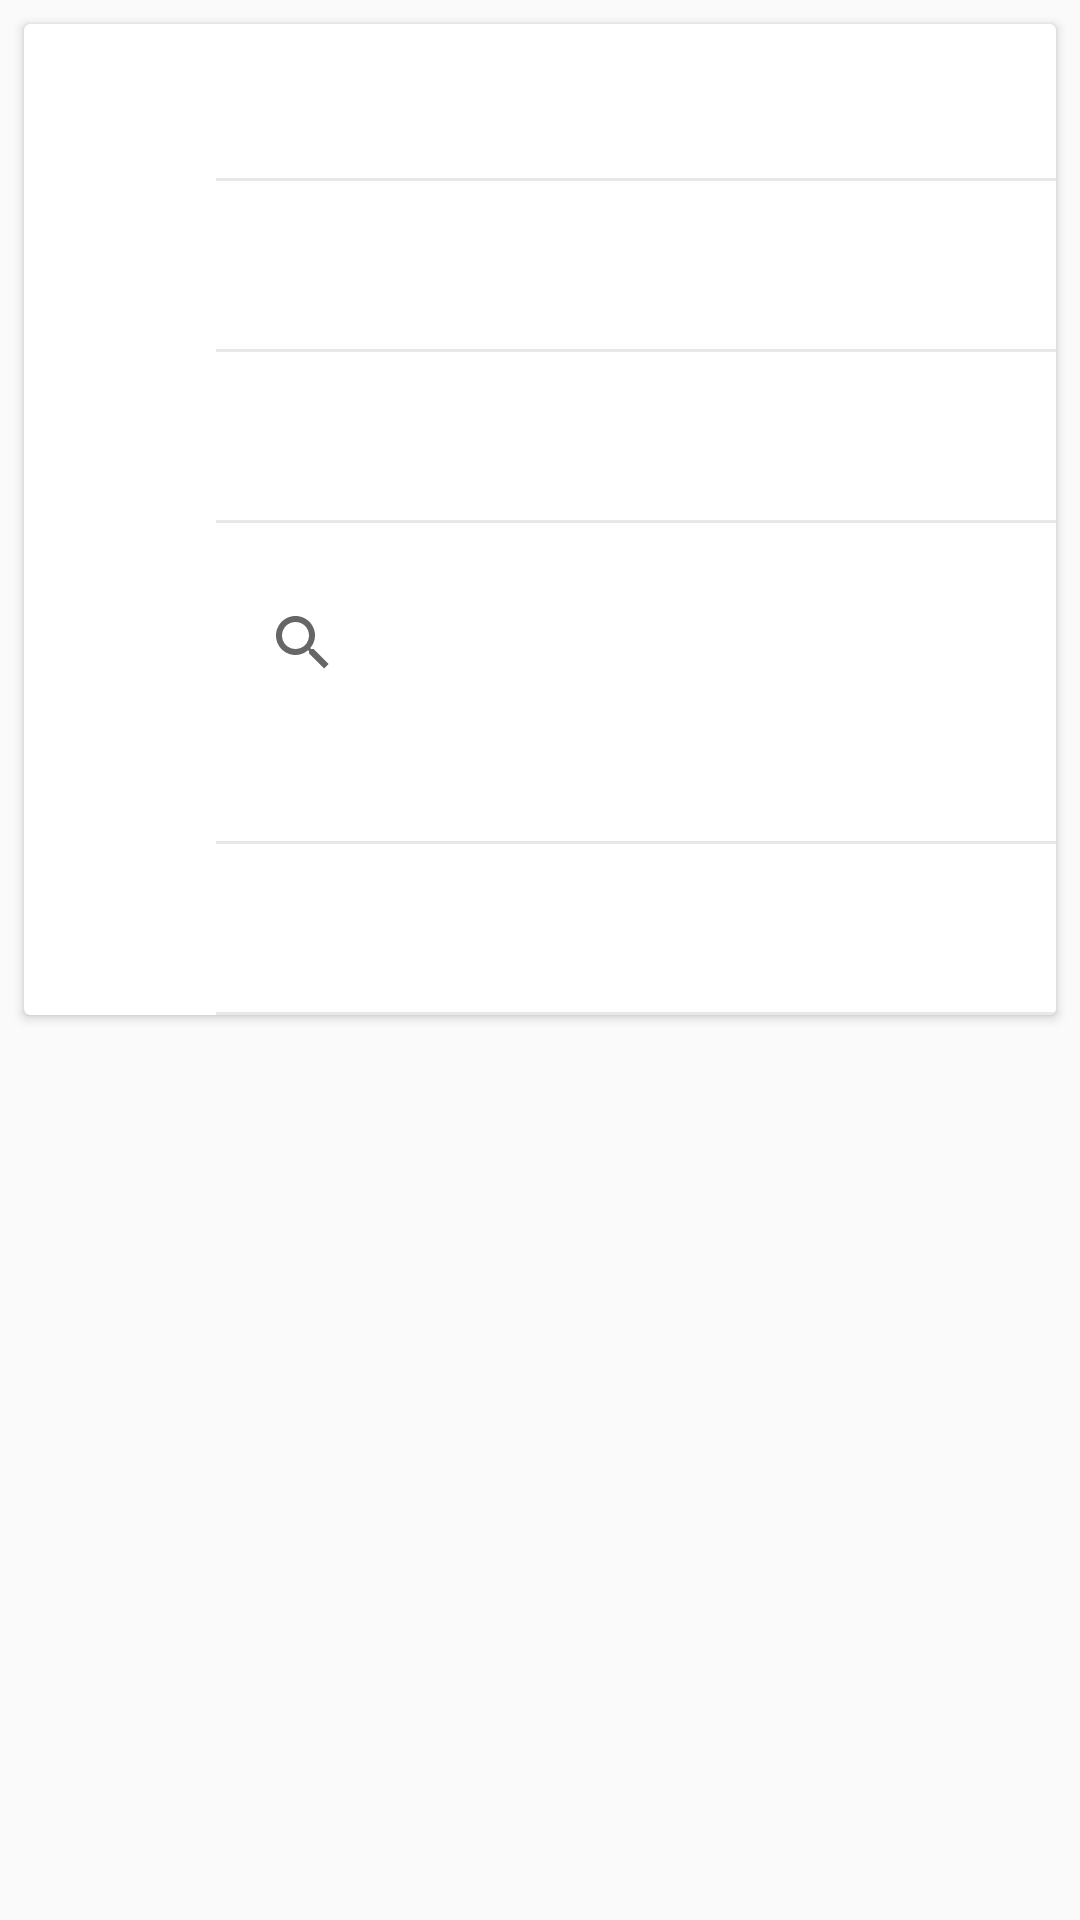

Android layout source for this screen:
<!-- AndroidManifest.xml: application theme AppTheme -->
<!-- res/layout/activity_display_contact_content.xml -->
<?xml version="1.0" encoding="utf-8"?>
<android.support.v4.widget.NestedScrollView xmlns:android="http://schemas.android.com/apk/res/android"
xmlns:app="http://schemas.android.com/apk/res-auto"
xmlns:tools="http://schemas.android.com/tools"
android:layout_width="match_parent"
android:layout_height="match_parent"
app:layout_behavior="@string/appbar_scrolling_view_behavior"
tools:context=".ContactShowActivity"
tools:showIn="@layout/activity_contact_show">



<FrameLayout
    android:layout_width="match_parent"
    android:layout_height="match_parent">

    <android.support.v7.widget.CardView
        android:layout_width="match_parent"
        android:layout_height="wrap_content"
        android:layout_gravity="center"
        android:layout_margin="8dp"
        app:cardCornerRadius="2dp"
        app:cardElevation="2dp"
        app:cardPreventCornerOverlap="false"
        >

        <LinearLayout
            android:layout_width="match_parent"
            android:layout_height="match_parent"
            android:orientation="vertical">

            
            <LinearLayout
                android:layout_width="match_parent"
                android:layout_height="wrap_content"
                android:orientation="horizontal"
                android:layout_marginTop="16dp">

                <ImageView
                    android:id="@+id/ivName"
                    android:layout_width="@dimen/icon_size"
                    android:layout_height="@dimen/icon_size"
                    android:layout_marginLeft="16dp"
                    android:layout_marginRight="@dimen/ImageMarginRight"
                    app:srcCompat="@drawable/ic_person_black_24dp" />


                <RelativeLayout
                    android:layout_width="match_parent"
                    android:layout_height="wrap_content"
                    android:orientation="vertical"
                    android:minHeight="@dimen/FieldMinHeight">

                    <include
                        android:layout_width="match_parent"
                        android:layout_height="wrap_content"
                        android:layout_alignParentTop="true"
                        android:layout_marginBottom="16dp"
                        android:layout_marginRight="16dp"
                        layout="@layout/field_list_item_name"
                        />
                    
                    
                    
                    
                    
                    
                    


                    <LinearLayout
                        android:id="@+id/separator"
                        android:layout_width="match_parent"
                        android:layout_height="1dp"
                        android:layout_alignParentBottom="true"
                        android:background="@color/grey"
                        android:orientation="vertical"/>


                </RelativeLayout>


            </LinearLayout>


            
            <LinearLayout
                android:layout_width="match_parent"
                android:layout_height="wrap_content"
                android:orientation="horizontal"
                android:layout_marginTop="16dp">

                <ImageView
                    android:id="@+id/ivNumber"
                    android:layout_width="@dimen/icon_size"
                    android:layout_height="@dimen/icon_size"
                    android:layout_marginLeft="16dp"
                    android:layout_marginRight="@dimen/ImageMarginRight"
                    app:srcCompat="@drawable/ic_phone_black_24dp" />

                <LinearLayout
                    android:layout_width="match_parent"
                    android:layout_height="wrap_content"
                    android:orientation="vertical">

                    <android.support.v7.widget.RecyclerView
                        android:id="@+id/rvNumbers"
                        android:layout_width="match_parent"
                        android:layout_height="wrap_content"
                        android:layout_marginBottom="16dp"
                        android:layout_marginRight="16dp"
                        android:minHeight="@dimen/FieldMinHeight" />

                    <LinearLayout
                        android:layout_width="match_parent"
                        android:layout_height="1dp"
                        android:background="@color/grey" />

                </LinearLayout>
            </LinearLayout>


            
            <LinearLayout
                android:layout_width="match_parent"
                android:layout_height="wrap_content"
                android:orientation="horizontal"
                android:layout_marginTop="16dp">

                <ImageView
                    android:id="@+id/ivEmail"
                    android:layout_width="@dimen/icon_size"
                    android:layout_height="@dimen/icon_size"
                    android:layout_marginLeft="16dp"
                    android:layout_marginRight="@dimen/ImageMarginRight"
                    app:srcCompat="@drawable/ic_email_black_24dp" />

                <LinearLayout
                    android:layout_width="match_parent"
                    android:layout_height="wrap_content"
                    android:orientation="vertical">

                    <android.support.v7.widget.RecyclerView
                        android:id="@+id/rvEmail"
                        android:layout_width="match_parent"
                        android:layout_height="wrap_content"
                        android:layout_marginBottom="16dp"
                        android:layout_marginRight="16dp"
                        android:minHeight="@dimen/FieldMinHeight" />


                    <LinearLayout
                        android:layout_width="match_parent"
                        android:layout_height="1dp"
                        android:background="@color/grey" />

                </LinearLayout>
            </LinearLayout>


            
            <LinearLayout
                android:layout_width="match_parent"
                android:layout_height="wrap_content"
                android:orientation="horizontal"
                android:layout_marginTop="16dp"
                >

                <ImageView
                    android:id="@+id/ivEvent"
                    android:layout_width="@dimen/icon_size"
                    android:layout_height="@dimen/icon_size"
                    android:layout_marginLeft="16dp"
                    android:layout_marginRight="@dimen/ImageMarginRight"
                    app:srcCompat="@drawable/ic_people_black_24dp" />

                <LinearLayout
                    android:layout_width="match_parent"
                    android:layout_height="wrap_content"
                    android:orientation="vertical">

                    <android.support.v7.widget.SearchView
                        android:id="@+id/search_view"
                        android:layout_width="match_parent"
                        android:layout_height="wrap_content"
                        android:background="@android:color/white"
                        android:layout_marginBottom="2dp"
                        android:layout_marginLeft="5dp"
                        android:layout_marginRight="15dp"
                        android:queryHint="Search…"/>

                    <android.support.v7.widget.RecyclerView
                        android:id="@+id/rvLiens"
                        android:layout_width="match_parent"
                        android:layout_height="wrap_content"
                        android:layout_marginBottom="16dp"
                        android:layout_marginRight="16dp"
                        android:minHeight="@dimen/FieldMinHeight"/>

                    <LinearLayout
                        android:layout_width="match_parent"
                        android:layout_height="1dp"
                        android:background="@color/grey" />

                </LinearLayout>
            </LinearLayout>

            
            <LinearLayout
                android:layout_width="match_parent"
                android:layout_height="wrap_content"
                android:orientation="horizontal"
                android:layout_marginTop="16dp">

                <ImageView
                    android:id="@+id/ivAddress"
                    android:layout_width="@dimen/icon_size"
                    android:layout_height="@dimen/icon_size"
                    android:layout_marginLeft="16dp"
                    android:layout_marginRight="@dimen/ImageMarginRight"
                    app:srcCompat="@drawable/ic_location_on_black_24dp" />

                <LinearLayout
                    android:layout_width="match_parent"
                    android:layout_height="wrap_content"
                    android:orientation="vertical">

                    <android.support.v7.widget.RecyclerView
                        android:id="@+id/rvAddress"
                        android:layout_width="match_parent"
                        android:layout_height="wrap_content"
                        android:layout_marginBottom="16dp"
                        android:layout_marginRight="16dp"
                        android:minHeight="@dimen/FieldMinHeight" />

                    <LinearLayout
                        android:layout_width="match_parent"
                        android:layout_height="1dp"
                        android:background="@color/grey" />

                </LinearLayout>
            </LinearLayout>


        </LinearLayout>

    </android.support.v7.widget.CardView>

</FrameLayout>

</android.support.v4.widget.NestedScrollView>
<!-- res/layout/activity_contact_show.xml (included above) -->
<?xml version="1.0" encoding="utf-8"?>
<android.support.constraint.ConstraintLayout xmlns:android="http://schemas.android.com/apk/res/android"
    xmlns:app="http://schemas.android.com/apk/res-auto"
    xmlns:tools="http://schemas.android.com/tools"
    android:id="@+id/container"
    android:layout_width="match_parent"
    android:layout_height="match_parent"
    tools:context=".ContactShowActivity">

    <TextView
        android:id="@+id/message"
        android:layout_width="wrap_content"
        android:layout_height="wrap_content"
        android:layout_marginStart="@dimen/activity_horizontal_margin"
        android:layout_marginLeft="@dimen/activity_horizontal_margin"
        android:layout_marginTop="@dimen/activity_vertical_margin"
        android:text="@string/title_home"
        app:layout_constraintLeft_toLeftOf="parent"
        app:layout_constraintTop_toTopOf="parent" />

    <android.support.design.widget.BottomNavigationView
        android:id="@+id/navigation"
        android:layout_width="0dp"
        android:layout_height="wrap_content"
        android:layout_marginStart="0dp"
        android:layout_marginEnd="0dp"
        android:background="?android:attr/windowBackground"
        app:layout_constraintBottom_toBottomOf="parent"
        app:layout_constraintLeft_toLeftOf="parent"
        app:layout_constraintRight_toRightOf="parent"
        app:menu="@menu/navigation" />

</android.support.constraint.ConstraintLayout>
<!-- res/layout/field_list_item_name.xml (included above) -->
<?xml version="1.0" encoding="utf-8"?>
<LinearLayout xmlns:android="http://schemas.android.com/apk/res/android"
    android:layout_width="match_parent"
    android:layout_height="wrap_content"
    android:orientation="vertical">

    <TextView
        android:id="@+id/tvValue_1"
        android:layout_width="match_parent"
        android:layout_height="wrap_content"
        android:duplicateParentState="true"
        android:ellipsize="marquee"
        android:fadingEdge="horizontal"
        android:singleLine="true"
        android:textColor="@color/greymedium"
        android:textSize="15sp" />



</LinearLayout>
<!-- resources referenced by this layout -->
<resources>
  <color name="grey">#FFE8E8E8</color>
  <color name="greymedium">#FFa0a0a0</color>
  <dimen name="FieldMinHeight">24dp</dimen>
  <dimen name="ImageMarginRight">24dp</dimen>
  <dimen name="activity_horizontal_margin">16dp</dimen>
  <dimen name="activity_vertical_margin">16dp</dimen>
  <dimen name="icon_size">24dp</dimen>
  <string name="title_home">Home</string>
  <style name="AppTheme" parent="Theme.AppCompat.Light.DarkActionBar">
          
          <item name="colorPrimary">@color/colorPrimary</item>
          <item name="colorPrimaryDark">@color/colorPrimaryDark</item>
          <item name="colorAccent">@color/colorAccent</item>
      </style>
  <color name="colorPrimary">#3F51B5</color>
  <color name="colorPrimaryDark">#303F9F</color>
  <color name="colorAccent">#FF4081</color>
</resources>
